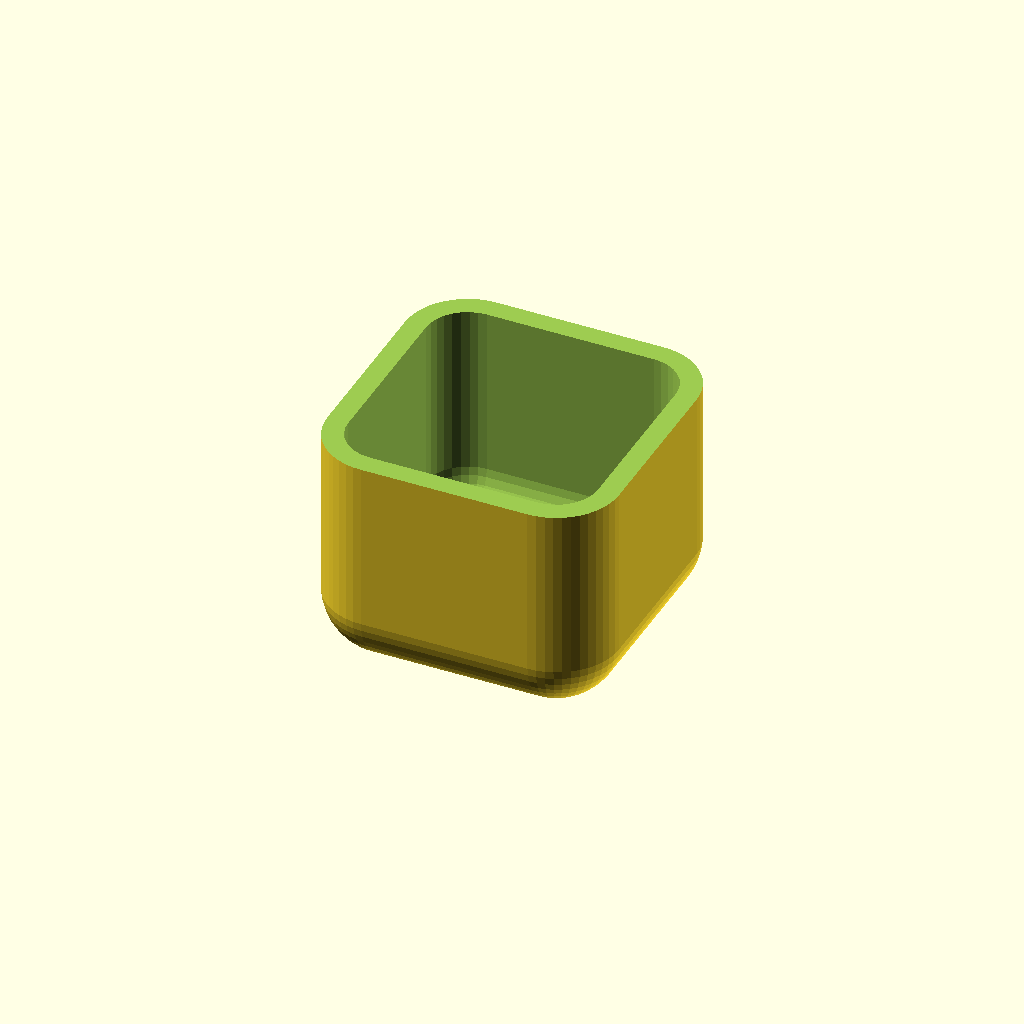
Cell 1: the model at its default parameters.
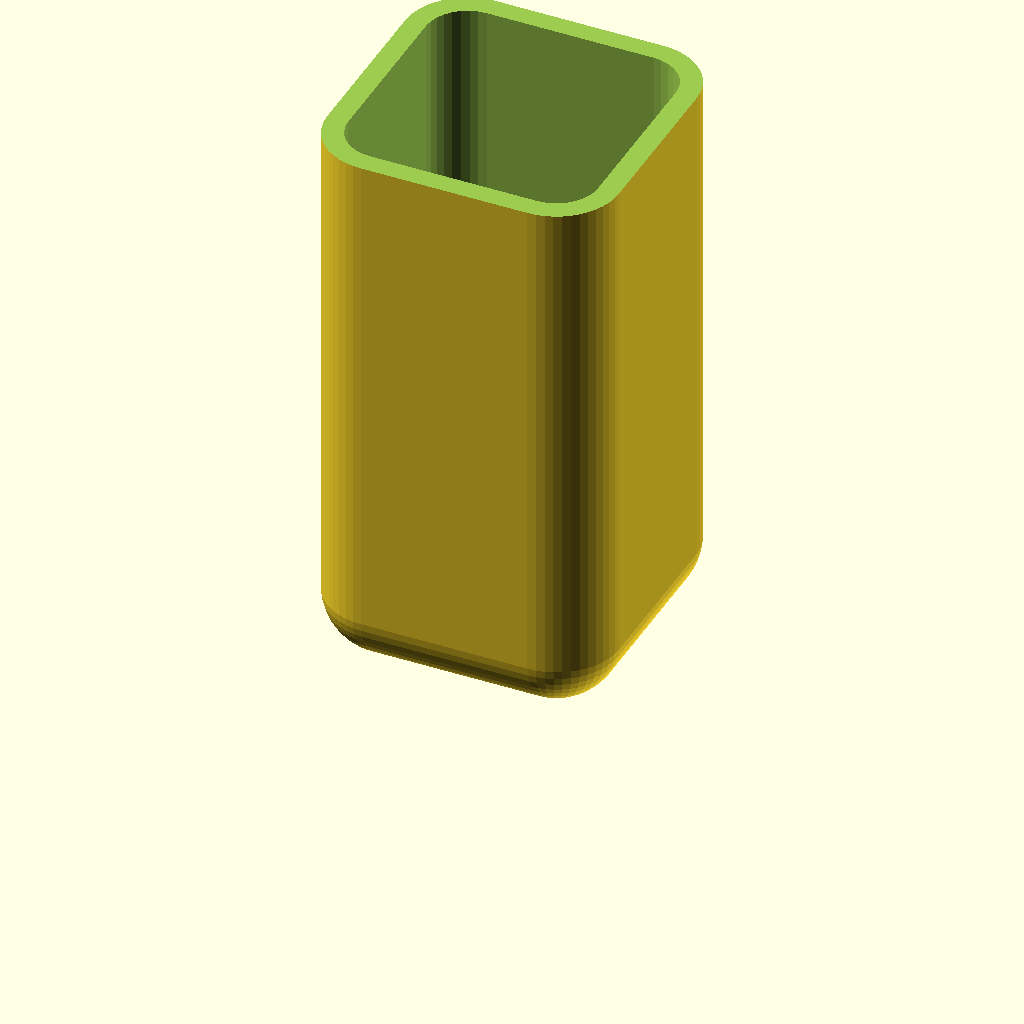
Cell 2: height = 150 (everything else at default).
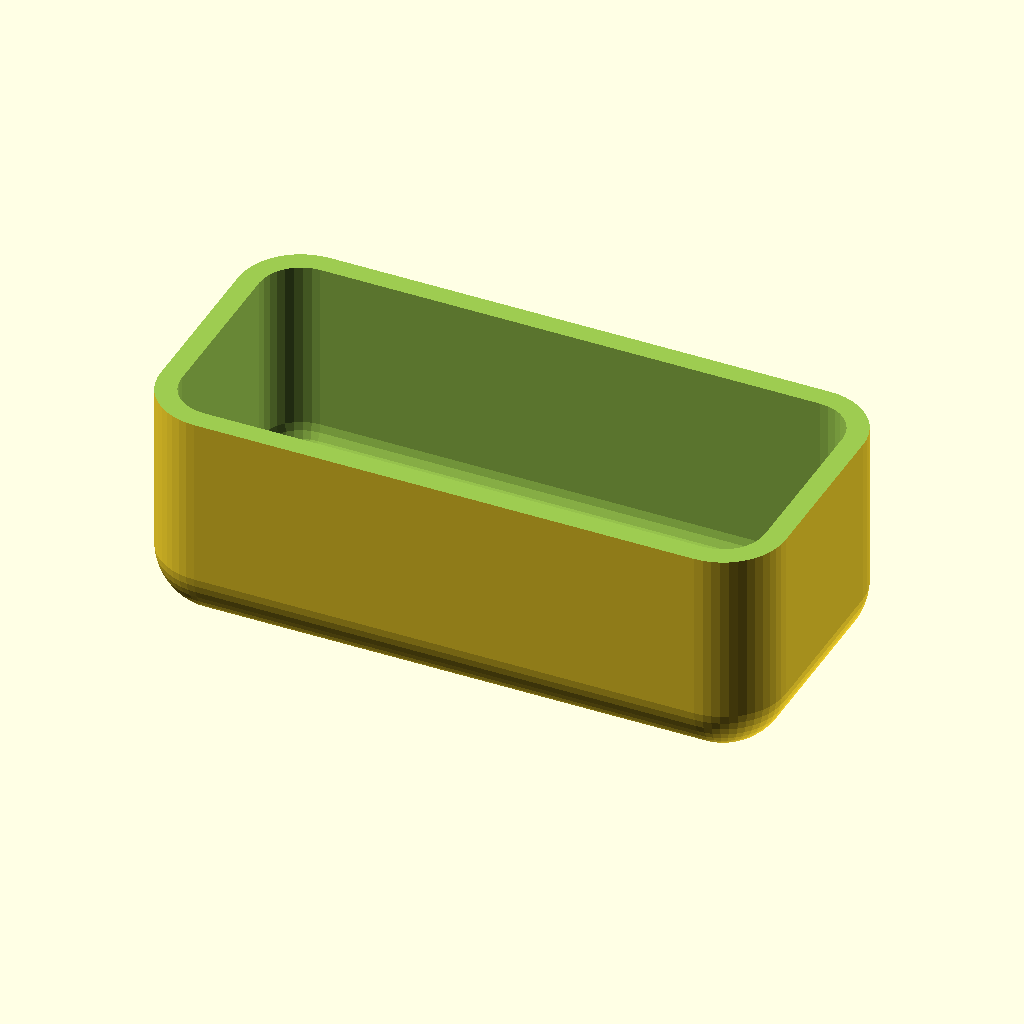
Cell 3: width = 150 (everything else at default).
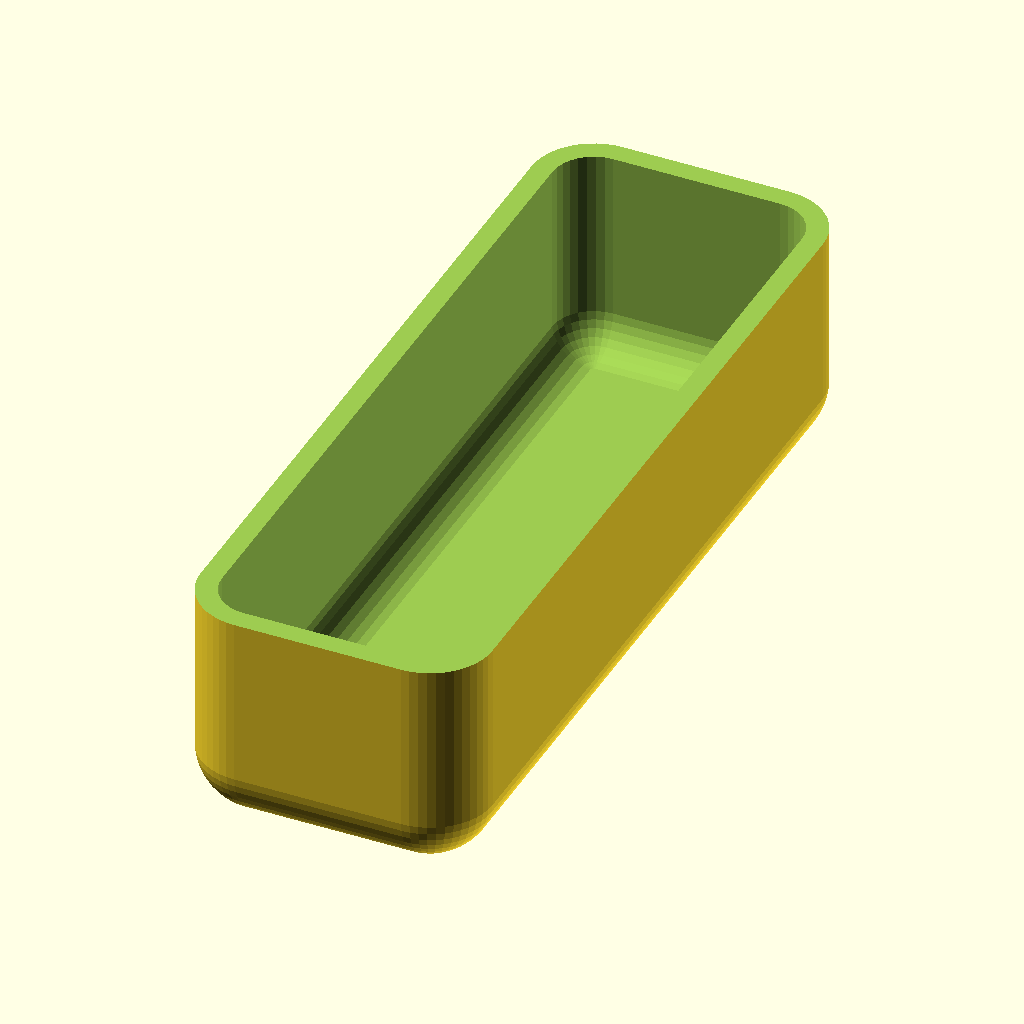
Cell 4: depth = 200 (everything else at default).
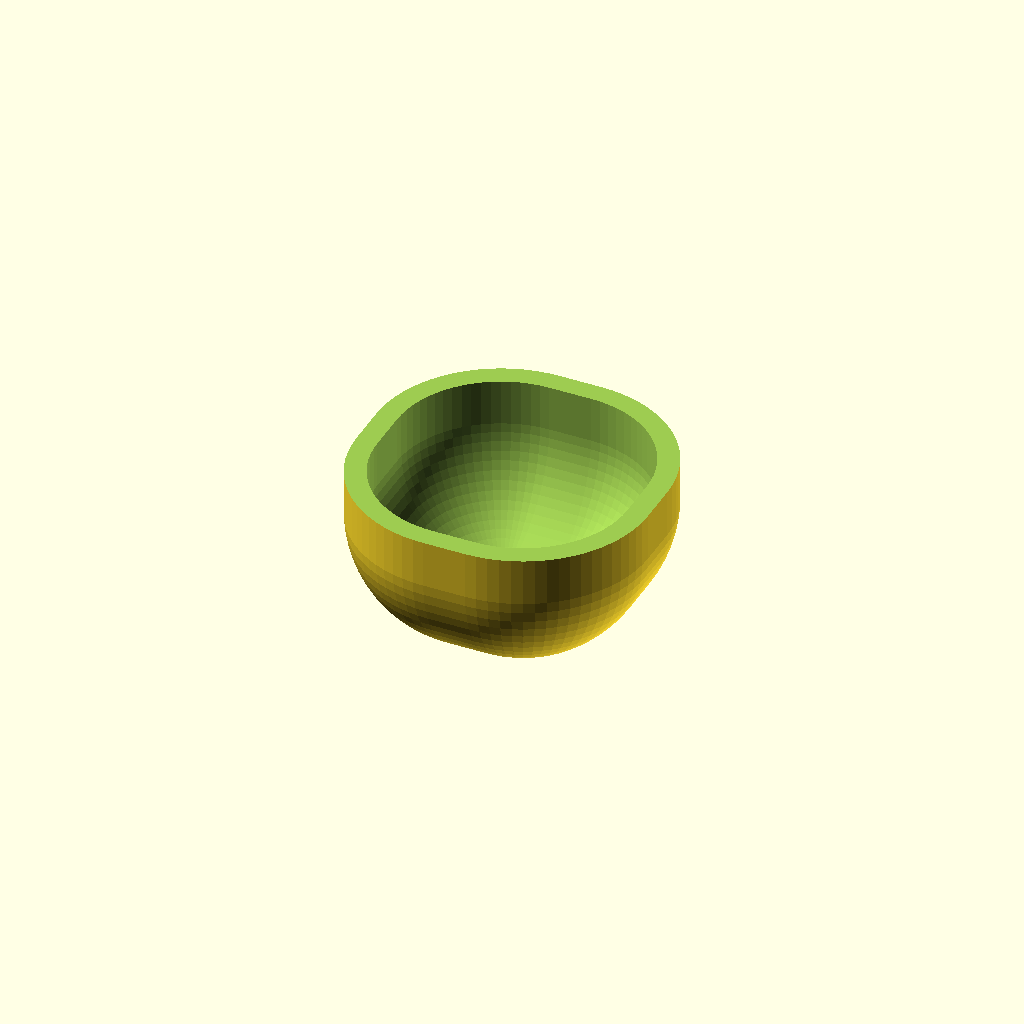
Cell 5: roundness = 30 (everything else at default).
One fixed orthographic camera (rotation 55°, 0°, 25°; colour scheme Cornfield) for every cell.
OpenSCAD source file inputs/thingiverse/files/thing-43899/Box-with-rounded-corners-parametric/Box.scad:
//Make a box or a lid:
type="box";//[box,lid]

//Outer height of box with lid:
height=70;//[20:150]
//Outer width of box:
width=70;//[20:150]
//Outer depth of box:
depth=70;//[20:200]

//curvature of sides:
roundness=15;//[5:30]
// How smooth the rounded corners are. 10 is standard, 5 is quite smooth.
$fa=5;//[1:20]

//How thick the walls are:
thickness=5;//[1:20]

//How much space is between lid inset and inside of box:
wiggle_room=1;//[0:3]
//How deep the lid inset is:
flange_height=2;//[0:10]



inner_radius=roundness-thickness;
if(type=="lid"){
translate([-width/2+roundness,-depth/2+roundness,0]){
difference(){
	translate([0,0,roundness]){
	minkowski(){
		cube([width-2*roundness,depth-2*roundness,70-2*roundness]);
		sphere(roundness);}
}
translate([-roundness-1,-roundness-1,roundness])
cube([width+2,depth+2,roundness+70+1]);}
translate([wiggle_room/2,wiggle_room/2,roundness]){
	linear_extrude(height=flange_height){
		minkowski(){
		square([width-2*(inner_radius+thickness)-wiggle_room,depth-2*(inner_radius+thickness)-wiggle_room]);
	circle(inner_radius);}
}}}}

if (type=="box"){
if (inner_radius>0){
translate([-width/2+roundness,-depth/2+roundness,0]){
difference(){
	translate([0,0,roundness]){
	difference(){
	minkowski(){
		cube([width-2*roundness,depth-2*roundness,height-2*roundness]);
		sphere(roundness);}
	minkowski(){
		cube([width-2*(inner_radius+thickness),depth-2*(inner_radius+thickness),height-2*(thickness)]);
		sphere(inner_radius);}
}}
translate([-roundness,-roundness,height-roundness])
cube([width,depth,roundness+1]);}}}}
Customizer parameters (derived from the source; name, type, default, range or options):
type: string, default "box", options "box", "lid"
height: number, default 70, range 20 to 150
width: number, default 70, range 20 to 150
depth: number, default 70, range 20 to 200
roundness: number, default 15, range 5 to 30
thickness: number, default 5, range 1 to 20
wiggle_room: number, default 1, range 0 to 3
flange_height: number, default 2, range 0 to 10
